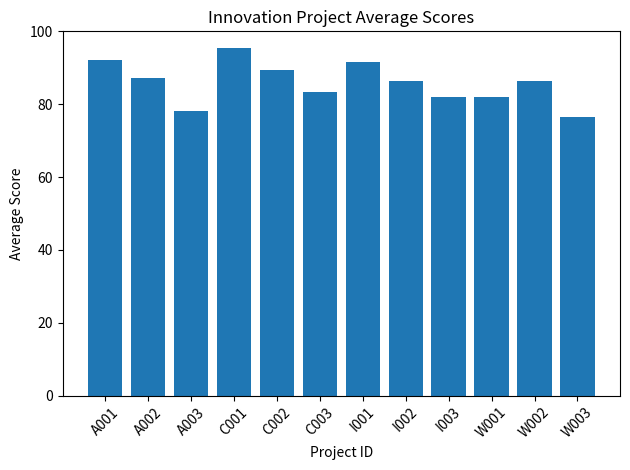

Recreate this plot in Python.
import pandas as pd
import matplotlib.pyplot as plt


class InnovationProject:
    def __init__(self, project_id: str, title: str, category: str,
                 team_members: list, scores: list):
        self.project_id = project_id
        self.title = title
        self.category = category
        self.team_members = team_members
        self.scores = scores

    def average_score(self) -> float:
        return sum(self.scores) / len(self.scores)

    def commercialization_potential(self) -> str:
        average = self.average_score()

        if average > 85:
            return "High"
        elif average >= 70:
            return "Medium"
        else:
            return "Low"


# Innovation project data
project_list = [

    InnovationProject(
        "A001",
        "AI Smart Assistant",
        "AI",
        ["Ali", "Aina"],
        [92, 94, 90, 93]
    ),

    InnovationProject(
        "A002",
        "AI Learning System",
        "AI",
        ["Alicia", "Adam"],
        [87, 88, 85, 89]
    ),

    InnovationProject(
        "A003",
        "AI Health Assistant",
        "AI",
        ["Khai", "Sara"],
        [78, 80, 76, 79]
    ),

    InnovationProject(
        "C001",
        "Cyber Defence System",
        "CyberSecurity",
        ["Rudy", "Daniel"],
        [95, 96, 94, 97]
    ),

    InnovationProject(
        "C002",
        "Secure Data Platform",
        "CyberSecurity",
        ["Maya", "John"],
        [89, 91, 88, 90]
    ),

    InnovationProject(
        "C003",
        "Network Security Tool",
        "CyberSecurity",
        ["Farah", "Amir"],
        [83, 85, 81, 84]
    ),

    InnovationProject(
        "I001",
        "Smart Home System",
        "IoT",
        ["Lina", "Hakim"],
        [91, 93, 90, 92]
    ),

    InnovationProject(
        "I002",
        "Smart Agriculture System",
        "IoT",
        ["Nadia", "Irfan"],
        [86, 88, 84, 87]
    ),

    InnovationProject(
        "I003",
        "IoT Monitoring Device",
        "IoT",
        ["Sofia", "Ray"],
        [82, 84, 81, 83, 80]
    ),

    InnovationProject(
        "W001",
        "Online Learning Website",
        "Web Development",
        ["Adam", "Hana"],
        [81, 85, 79, 83]
    ),

    InnovationProject(
        "W002",
        "E-Commerce Website",
        "Web Development",
        ["Aiman", "Lisa"],
        [87, 84, 89, 86]
    ),

    InnovationProject(
        "W003",
        "Student Portal",
        "Web Development",
        ["Izzat", "Mira"],
        [75, 78, 73, 80]
    )
]


# Functional features

# Calculate average score for all projects
scores = list(
    map(lambda p: p.average_score(), project_list)
)

# Calculate overall average score
avg_score = sum(scores) / len(scores)


# Find projects with average score >= 80
top_projects = list(
    filter(
        lambda p: p.average_score() >= 80,
        project_list
    )
)


print(f"Average Team Score: {avg_score:.2f}")

print(
    "Top-Tier Projects:",
    [p.title for p in top_projects]
)


# Pandas Tactical Table

data = {
    "Project ID": [p.project_id for p in project_list],

    "Title": [p.title for p in project_list],

    "Category": [p.category for p in project_list],

    "Team Members": [
        ", ".join(p.team_members)
        for p in project_list
    ],

    "Average Score": [
        p.average_score()
        for p in project_list
    ],

    "Commercialization Potential": [
        p.commercialization_potential()
        for p in project_list
    ]
}


df = pd.DataFrame(data)


print("\n-- Project Details --")
print(df.to_string(index=False))


# Matplotlib Bar Chart

plt.bar(
    df["Project ID"],
    df["Average Score"]
)

plt.title("Innovation Project Average Scores")

plt.xlabel("Project ID")

plt.ylabel("Average Score")

plt.ylim(0, 100)

plt.xticks(rotation=45)

plt.tight_layout()

plt.show()
